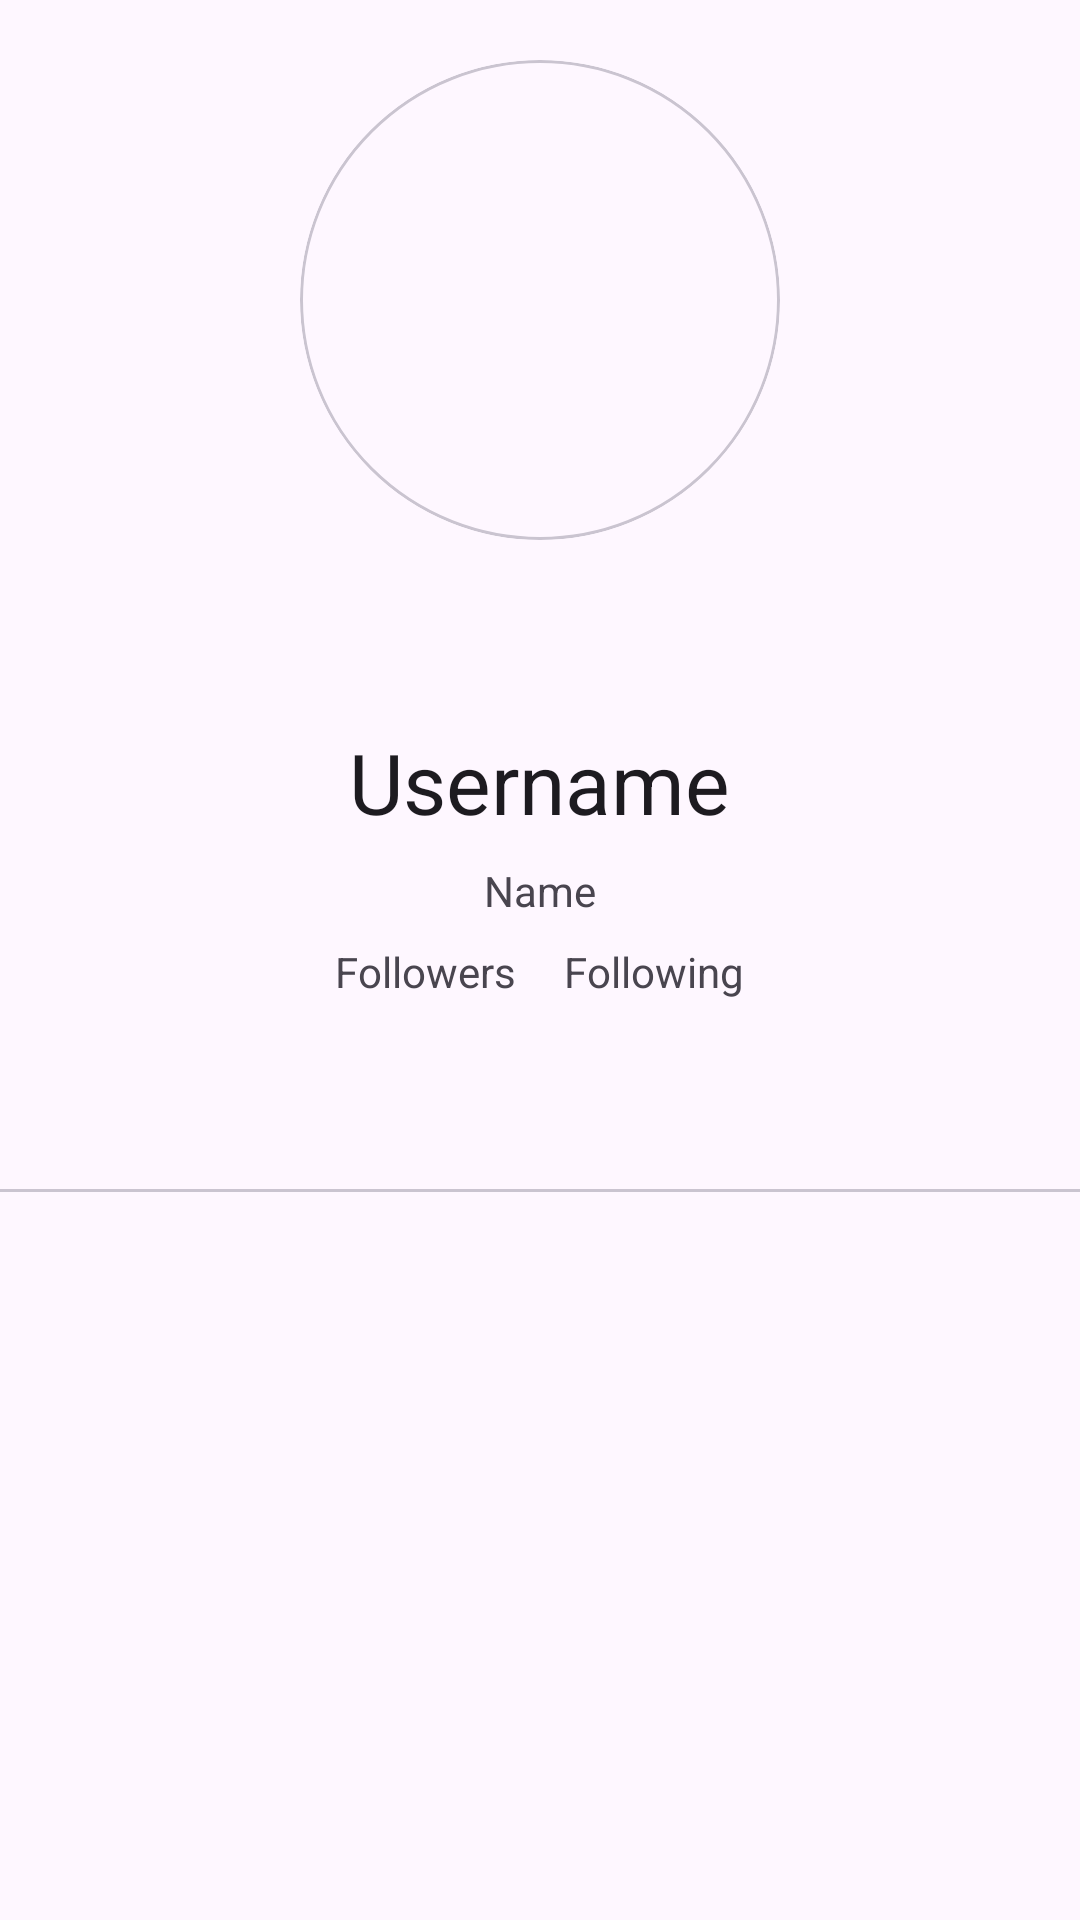

Reconstruct the res/layout file that produces this screen, plus the resources it refers to.
<!-- AndroidManifest.xml: application theme Theme.GithubUserAaz -->
<!-- res/layout/activity_detail_user.xml -->
<?xml version="1.0" encoding="utf-8"?>
<LinearLayout xmlns:android="http://schemas.android.com/apk/res/android"
    xmlns:app="http://schemas.android.com/apk/res-auto"
    xmlns:tools="http://schemas.android.com/tools"
    android:id="@+id/main"
    android:layout_width="match_parent"
    android:layout_height="match_parent"
    android:orientation="vertical"
    android:layout_gravity="center_horizontal"
    android:layout_margin="16dp"
    tools:context=".ui.detailuser.DetailUserActivity">
    
    <com.google.android.material.card.MaterialCardView
        android:layout_width="160dp"
        android:layout_height="160dp"
        android:layout_marginTop="20dp"
        android:elevation="12dp"
        android:id="@+id/avatar_view"
        app:cardCornerRadius="80dp"
        android:layout_gravity="center_horizontal">

        <androidx.constraintlayout.widget.ConstraintLayout
            android:layout_width="match_parent"
            android:layout_height="match_parent">

            <ImageView
                android:id="@+id/tv_avatar"
                android:layout_width="match_parent"
                android:layout_height="match_parent"
                android:contentDescription="@string/avatar"
                android:scaleType="centerCrop"
                tools:src="@tools:sample/avatars"
                app:layout_constraintStart_toStartOf="parent"
                app:layout_constraintEnd_toEndOf="parent"
                app:layout_constraintTop_toTopOf="parent"
                app:layout_constraintBottom_toBottomOf="parent" />

            <ProgressBar
                android:id="@+id/progress_bar"
                android:layout_width="wrap_content"
                android:layout_height="wrap_content"
                app:layout_constraintTop_toTopOf="parent"
                app:layout_constraintBottom_toBottomOf="parent"
                app:layout_constraintStart_toStartOf="parent"
                app:layout_constraintEnd_toEndOf="parent"
                android:visibility="gone" />

        </androidx.constraintlayout.widget.ConstraintLayout>
    </com.google.android.material.card.MaterialCardView>

    <ToggleButton
        android:id="@+id/toggle_favorite"
        android:layout_width="38dp"
        android:layout_height="38dp"
        android:layout_gravity="center_horizontal"
        android:layout_marginTop="16dp"
        android:background="@drawable/non_favorite_toggle"
        android:focusable="false"
        android:focusableInTouchMode="false"
        android:textOff=""
        android:textOn="" />

    <TextView
        android:id="@+id/tv_username"
        android:layout_width="wrap_content"
        android:layout_height="wrap_content"
        android:layout_gravity="center_horizontal"
        android:layout_marginTop="8dp"
        android:text="@string/username"
        android:textAppearance="?textAppearanceHeadlineMedium" />

    <TextView
        android:id="@+id/name"
        android:layout_width="wrap_content"
        android:layout_height="wrap_content"
        android:layout_marginTop="8dp"
        android:text="@string/name"
        android:layout_gravity="center_horizontal"/>

    <LinearLayout
        android:layout_width="wrap_content"
        android:layout_height="wrap_content"
        android:orientation="horizontal"
        android:layout_marginTop="8dp"
        android:layout_gravity="center">

        <TextView
            android:id="@+id/followers"
            android:layout_width="wrap_content"
            android:layout_height="wrap_content"
            android:layout_marginEnd="16dp"
            android:text="@string/default_followers" />

        <TextView
            android:id="@+id/following"
            android:layout_width="wrap_content"
            android:layout_height="wrap_content"
            android:text="@string/default_following" />
    </LinearLayout>

    <com.google.android.material.tabs.TabLayout
        android:id="@+id/tab_layout"
        android:layout_width="match_parent"
        android:layout_height="wrap_content"
        android:layout_marginTop="16dp"
        app:tabGravity="fill"
        app:tabIndicatorColor="@color/white"
        app:tabMode="fixed"
        app:tabSelectedTextColor="#00BCD4"
        app:tabTextColor="#00BCD4" />

    <androidx.viewpager2.widget.ViewPager2
        android:layout_width="match_parent"
        android:layout_height="match_parent"
        android:id="@+id/viewPager2">
    </androidx.viewpager2.widget.ViewPager2>

</LinearLayout>
<!-- resources referenced by this layout -->
<resources>
  <string name="avatar">avatar</string>
  <string name="default_followers">Followers</string>
  <string name="default_following">Following</string>
  <string name="name">Name</string>
  <string name="username">Username</string>
  <style name="Theme.GithubUserAaz" parent="Base.Theme.GithubUserAaz" />
  <style name="Base.Theme.GithubUserAaz" parent="Theme.Material3.DayNight.NoActionBar">
          
          
      </style>
  <!-- not gathered from this repository: default colours our renderer supplied (Android Studio template values) -->
  <color name="white">#FFFFFFFF</color>
</resources>
